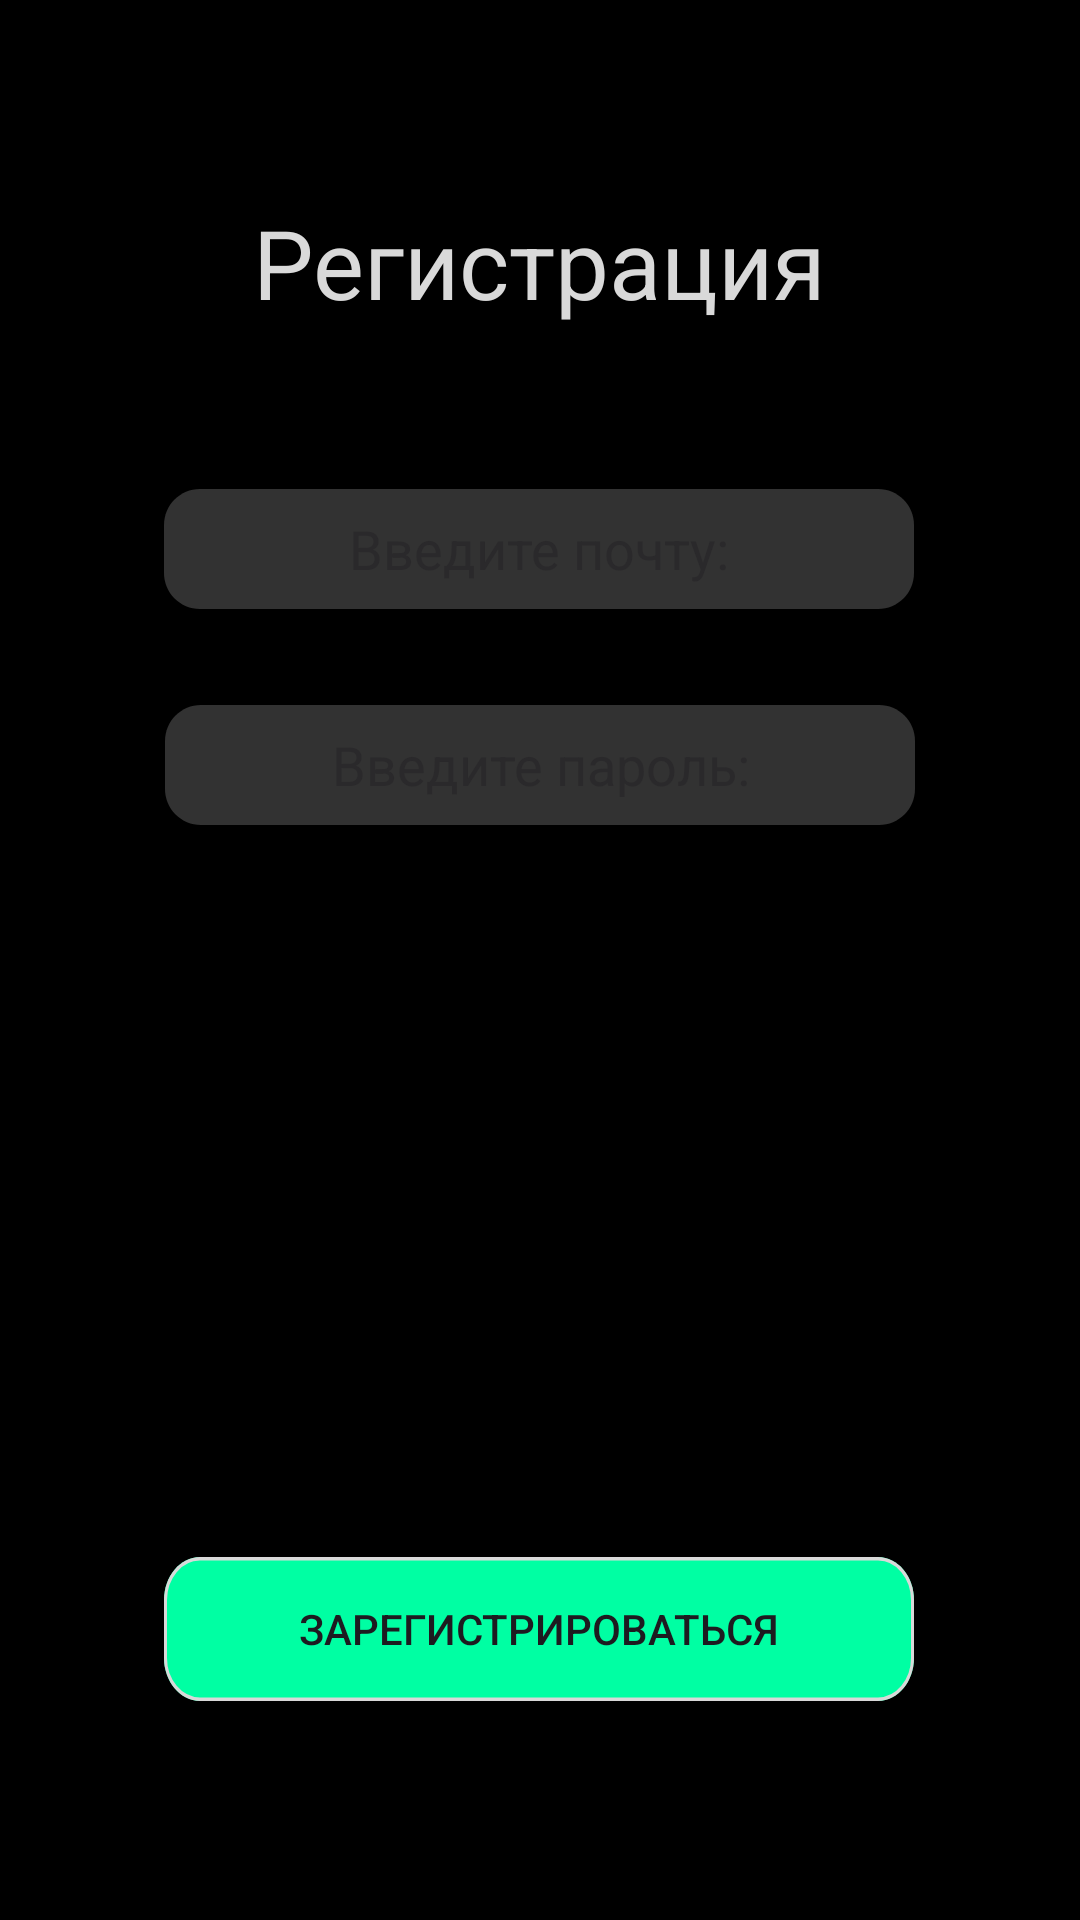

Produce the Android XML layout that renders to this screen, including the resource entries it uses.
<!-- AndroidManifest.xml: application theme Theme.MyTime -->
<!-- res/layout/activity_registration.xml -->
<?xml version="1.0" encoding="utf-8"?>
<androidx.constraintlayout.widget.ConstraintLayout xmlns:android="http://schemas.android.com/apk/res/android"
    xmlns:app="http:// schemas.android.com/apk/res-auto"
    xmlns:app2="http://schemas.android.com/apk/res-auto"
    xmlns:tools="http:// schemas.android.com/tools"
    xmlns:tools2="http://schemas.android.com/tools"
    android:layout_width="match_parent"
    android:layout_height="match_parent"
    android:gravity="center_vertical"
    android:orientation="vertical"

    tools:context=".RegistrationActivity">


    <View
        android:id="@+id/rectangle_1"
        android:layout_width="match_parent"
        android:layout_height="match_parent"
        android:layout_alignParentStart="true"
        android:layout_alignParentTop="true"
        android:background="#000000"
        app:layout_constraintBottom_toBottomOf="parent"
        app:layout_constraintEnd_toEndOf="parent"
        app:layout_constraintHorizontal_bias="0.0"
        app:layout_constraintStart_toStartOf="parent"
        app:layout_constraintTop_toTopOf="parent"
        app:layout_constraintVertical_bias="0.0"
        tools2:layout_editor_absoluteX="0dp"
        tools2:layout_editor_absoluteY="0dp" />

    <TextView

        android:id="@+id/some_id"
        android:layout_width="264dp"
        android:layout_height="47dp"
        android:layout_alignParentTop="true"
        android:layout_centerHorizontal="true"
        android:layout_marginTop="64dp"

        android:gravity="center_horizontal|center_vertical"
        android:text="@string/register"
        android:textAppearance="@style/register"
        app2:layout_constraintEnd_toEndOf="parent"
        app2:layout_constraintHorizontal_bias="0.496"
        app2:layout_constraintStart_toStartOf="parent"
        app2:layout_constraintTop_toTopOf="parent" />

    <EditText
        android:id="@+id/email"
        android:layout_width="wrap_content"
        android:layout_height="wrap_content"
        android:layout_marginTop="52dp"
        android:background="@drawable/frame_17"
        android:ems="10"
        android:gravity="center"
        android:hint="@string/enter_email"
        android:inputType="text"
        app2:layout_constraintEnd_toEndOf="parent"
        app2:layout_constraintHorizontal_bias="0.496"
        app2:layout_constraintStart_toStartOf="parent"
        app2:layout_constraintTop_toBottomOf="@+id/some_id"
        app:layout_constraintEnd_toEndOf="parent"
        app:layout_constraintHorizontal_bias="0.496"
        app:layout_constraintStart_toStartOf="parent"
        app:layout_constraintTop_toBottomOf="@+id/main" />

    <EditText
        android:id="@+id/passwd"
        android:layout_width="wrap_content"
        android:layout_height="wrap_content"
        android:layout_marginTop="32dp"
        android:background="@drawable/frame_17"
        android:ems="10"
        android:gravity="center"
        android:hint="@string/enter_password"
        android:inputType="textPassword"
        app2:layout_constraintEnd_toEndOf="parent"
        app2:layout_constraintStart_toStartOf="parent"
        app2:layout_constraintTop_toBottomOf="@+id/email"
        app:layout_constraintEnd_toEndOf="parent"
        app:layout_constraintHorizontal_bias="0.496"
        app:layout_constraintStart_toStartOf="parent"
        app:layout_constraintTop_toBottomOf="@+id/email" />

    <androidx.appcompat.widget.AppCompatButton
        android:id="@+id/btn_finall_reg"
        android:layout_width="wrap_content"
        android:layout_height="wrap_content"
        android:layout_marginTop="244dp"
        android:background="@drawable/frame_18"
        android:text="@string/btn_registration"
        app2:layout_constraintEnd_toEndOf="parent"
        app2:layout_constraintHorizontal_bias="0.496"
        app2:layout_constraintStart_toStartOf="parent"
        app2:layout_constraintTop_toBottomOf="@+id/passwd"
        app:layout_constraintEnd_toEndOf="parent"
        app:layout_constraintHorizontal_bias="0.496"
        app:layout_constraintStart_toStartOf="parent"
        app:layout_constraintTop_toBottomOf="@+id/forthefirsttimehere" />

    <ProgressBar
        android:id="@+id/progressbar"
        android:layout_width="wrap_content"
        android:layout_height="wrap_content"
        android:visibility="gone"
        app2:layout_constraintBottom_toBottomOf="parent"
        app2:layout_constraintEnd_toEndOf="parent"
        app2:layout_constraintStart_toStartOf="parent"
        app2:layout_constraintTop_toTopOf="parent" />
</androidx.constraintlayout.widget.ConstraintLayout>
<!-- resources referenced by this layout -->
<resources>
  <!-- drawable frame_17 (drawable) -->
  <?xml version="1.0" encoding="utf-8"?>
  <vector
      xmlns:android="http://schemas.android.com/apk/res/android"
      xmlns:aapt="http://schemas.android.com/aapt"
      android:width="250dp"
      android:height="40dp"
      android:viewportWidth="250"
      android:viewportHeight="40"
      >
      <group>
          <clip-path
              android:pathData="M12 0H238C244.627 0 250 5.37258 250 12V28C250 34.6274 244.627 40 238 40H12C5.37258 40 0 34.6274 0 28V12C0 5.37258 5.37258 0 12 0Z"
              />
          <path
              android:pathData="M0 0V40H250V0"
              android:fillColor="#323232"
              />
  
      </group>
  </vector>
  <!-- drawable frame_18 (drawable) -->
  <?xml version="1.0" encoding="utf-8"?>
  <vector
      xmlns:android="http://schemas.android.com/apk/res/android"
      xmlns:aapt="http://schemas.android.com/aapt"
      android:width="250dp"
      android:height="40dp"
      android:viewportWidth="250"
      android:viewportHeight="40"
      >
      <group>
          <clip-path
              android:pathData="M12 0H238C244.627 0 250 5.37258 250 12V28C250 34.6274 244.627 40 238 40H12C5.37258 40 0 34.6274 0 28V12C0 5.37258 5.37258 0 12 0Z"
              />
          <path
              android:pathData="M0 0V40H250V0"
              android:fillColor="#00FFA3"
              />
          <path
              android:pathData="M12 0H238C244.627 0 250 5.37258 250 12V28C250 34.6274 244.627 40 238 40H12C5.37258 40 0 34.6274 0 28V12C0 5.37258 5.37258 0 12 0Z"
              android:strokeWidth="2"
              android:strokeColor="#D9D9D9"
              />
      </group>
  </vector>
  <string name="btn_registration">Зарегистрироваться</string>
  <string name="enter_email">Введите почту:</string>
  <string name="enter_password">Введите пароль:</string>
  <string name="register">Регистрация</string>
  <style name="register">
          <item name="android:textSize">32sp</item>
          <item name="android:textColor">#D9D9D9</item>
      </style>
  <style name="Theme.MyTime" parent="Base.Theme.MyTime" />
  <style name="Base.Theme.MyTime" parent="Theme.Material3.DayNight.NoActionBar">
          
          
      </style>
</resources>
